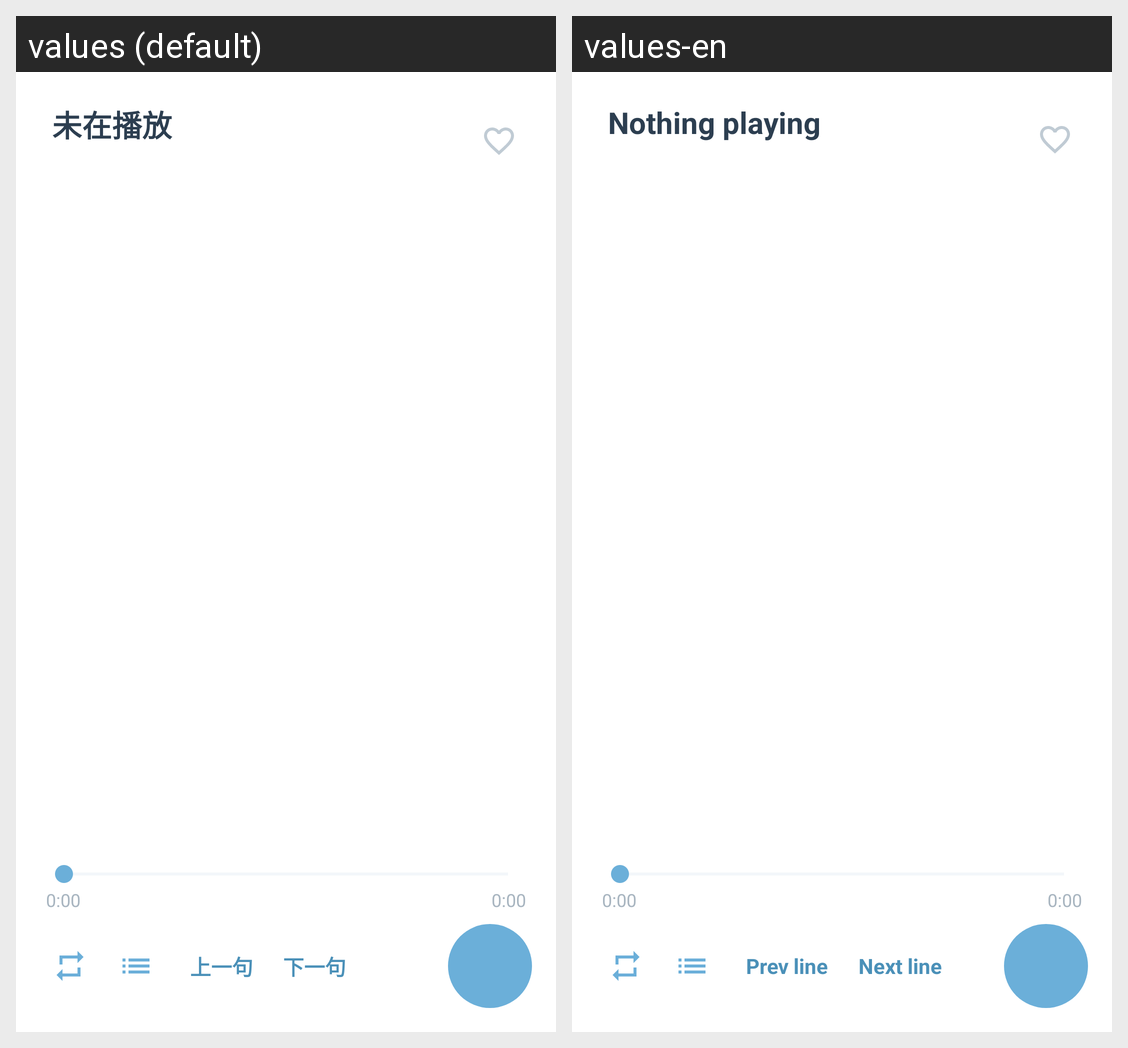

Here is an Android app screen in its default locale and in the app's own translations. Write out the translated-string differences for the strings that appear on this screen.
Android screen res/layout/page_lyrics.xml rendered under 2 locales, left to right: values (default), values-en. Device: Nexus 5 (rendered at 1080×1920; each locale shown at half size, 540×960, under a caption strip naming it); theme Theme.MusicPlayer.
Strings drawn on this screen, with the default value and each locale's value (text and hints the layout hard-codes, and strings that could not be matched under every locale, appear in the picture but are not listed):

now_playing_none
  values: 未在播放
  values-en: Nothing playing

seek_lyric_prev
  values: 上一句
  values-en: Prev line

seek_lyric_next
  values: 下一句
  values-en: Next line
